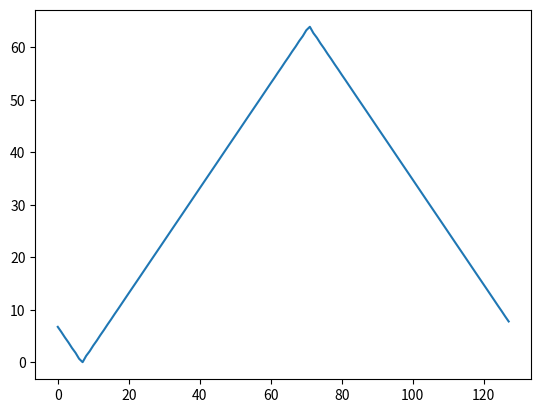

Python code for this plot:
# -*- coding: utf-8 -*-
"""
Created on Sat Feb  2 13:44:24 2019

@author: Frédéric BONNARDOT, AGPL-3.0-or-later license
(c) Frédéric BONNARDOT, 2002-2020

This program is free software: you can redistribute it and/or modify
it under the terms of the GNU Affero General Public License as published by
the Free Software Foundation, either version 3 of the License, or
(at your option) any later version.

This program is distributed in the hope that it will be useful,
but WITHOUT ANY WARRANTY; without even the implied warranty of
MERCHANTABILITY or FITNESS FOR A PARTICULAR PURPOSE.  See the
GNU Affero General Public License for more details.

You should have received a copy of the GNU Affero General Public License
along with this program.  If not, see <https://www.gnu.org/licenses/>.

This code is given as is without warranty of any kind.
In no event shall the authors or copyright holder be liable for any claim
                                                   damages or other liability.

If you change or adapt this function, change its name (for example add your
                                                       initial after the name) 
"""

import numpy             as np                 # matrix management

def circShift (datas,shift,forceft=False):
    """
    Circular shift of datas (use a Fourier Transform if shift is not an integer).

    Parameters
    ----------
    datas : vector or matrix(1 signal = 1 row for matrix) use np.array
        data to shift 
        
    shift : vector or float
        decal=datas [t-shift]
        
    forceft : bool, optional
        if True, force to use the Fourier Transform
        optional, False by default

    Return
    ------
    decal : vector or matrix (1 signal = 1 row for matrix)
        shifted datas
    
    Note
    ----
    The computing are faster if the number of samples are in the form of :math:`2^n` with n integer.

    Examples
    --------
    Example 1 :
        
    >>> import fbonnardot as fb; import numpy as np
    >>> import matplotlib.pyplot as plt
    >>> a=np.concatenate((np.arange(65),np.arange(63,0,-1)))
    >>> line,=plt.plot (fb.circShift(a,0/10-6))
    >>> for d in range(1,129):
    >>>     line.set_ydata(fb.circShift(a,d/10-6))
    >>>     plt.pause(0.01)

    Example 2 :
        
    >>> import fbonnardot as fb; import numpy as np
    >>> import matplotlib.pyplot as plt
    >>> a=np.concatenate((np.arange(65),np.arange(63,0,-1)))
    >>> a=np.array([a,a])
    >>> for b in range(1,101):
    >>>     fb.supPlot (fb.circShift(a,[b/10,-b/10]))
    >>>     plt.pause(0.01)
    >>>     plt.gca().clear()
    """
    
    # Creation              : Monday 8 April 2002      (MATLAB version)
    # Modifications         : Saturday 2 February 2019 (Translation to Python 3.6)
    #                         Thursday 6 February 2919 (Docstring in NumPy format and change forceft to bool)
    #                         Wednesday 1st April 2020 (Docstrings and auto-test)
    # Version               : 1.1 i

    # Check parameters
    if type(datas) is not np.ndarray:
        raise ValueError("datas should be numpy arrays")
    
    if datas.ndim==1:
        decal=circShift(np.array([datas]),shift,forceft)
        return decal[0]
    else:
         li,col=datas.shape
    
    if np.isscalar(shift):
        shift=np.ones(li)*shift
  
    if len(shift)!=li:
        raise ValueError("If shift is a vector it must have its size equal to signals numbers.")
     
    decal=np.zeros(datas.shape)
        
    # Pre computing for Fourier Transform
    halfcol=col//2
    if col & 1==0:
        # Even samples number
        # ex. 10 => f=[0 1 2 3 4 5 -4 -3 -2 -1]
        f=np.concatenate((np.arange(0,halfcol+1),np.arange(-halfcol+1,0)))/col
    else:
        # Odd samples number
        # ex.  9 => f=[0 1 2 3 4 -4 -3 -2 -1]
        f=np.concatenate((np.arange(0,halfcol+1),np.arange(-halfcol,0)))/col
    
    # Pour each signal (i.e. line)
    for index in range(li):
        sht=shift[index]
        # Two case :
        if sht==np.floor (sht) and forceft==False:
            # Integer shift
            # Replace a negative shift by a positive shift
            while sht<0:
                sht=sht+col
            # Set sht<col
            sht=int(sht % col)
            # Shift
            decal[index,sht:col]=datas[index,0:(col-sht)]
            decal[index,0:sht]  =datas[index,(col-sht):col]
        else:
            # Real shift => use Fourier Transform
            # Use FT [s (t-tau)]=TFT[s (t)].e^[-2.i.pi.f.tau]
            #   with phasis=e^[-2.i.pi.f.tau]
            # Compute FT
            tf=np.fft.fft (datas[index,:])
            # Compute phasis
            phase=np.exp(-2j*np.pi*f*sht)
            # Apply phase to FT
            tf=tf*phase
            # Compute inverse FT
            # If datas is real,
            if np.isreal(datas[index,0]):
                # decal should be real
                decal[index,:]=np.real(np.fft.ifft (tf))
            else:
                decal[index,:]=np.fft.ifft (tf)
    
    return decal

# Auto-test if Python script launched from console ---------------------------
if __name__ == '__main__':
    import matplotlib.pyplot as plt
    print("Auto-test if Python script launched from console")
    print("You should see an animated figure with a moving triangle wave.")
    a=np.concatenate((np.arange(65),np.arange(63,0,-1)))
    line,=plt.plot (circShift(a,0/10-6))
    for d in range(1,129):
        line.set_ydata(circShift(a,d/10-6))
        plt.pause(0.01)
        